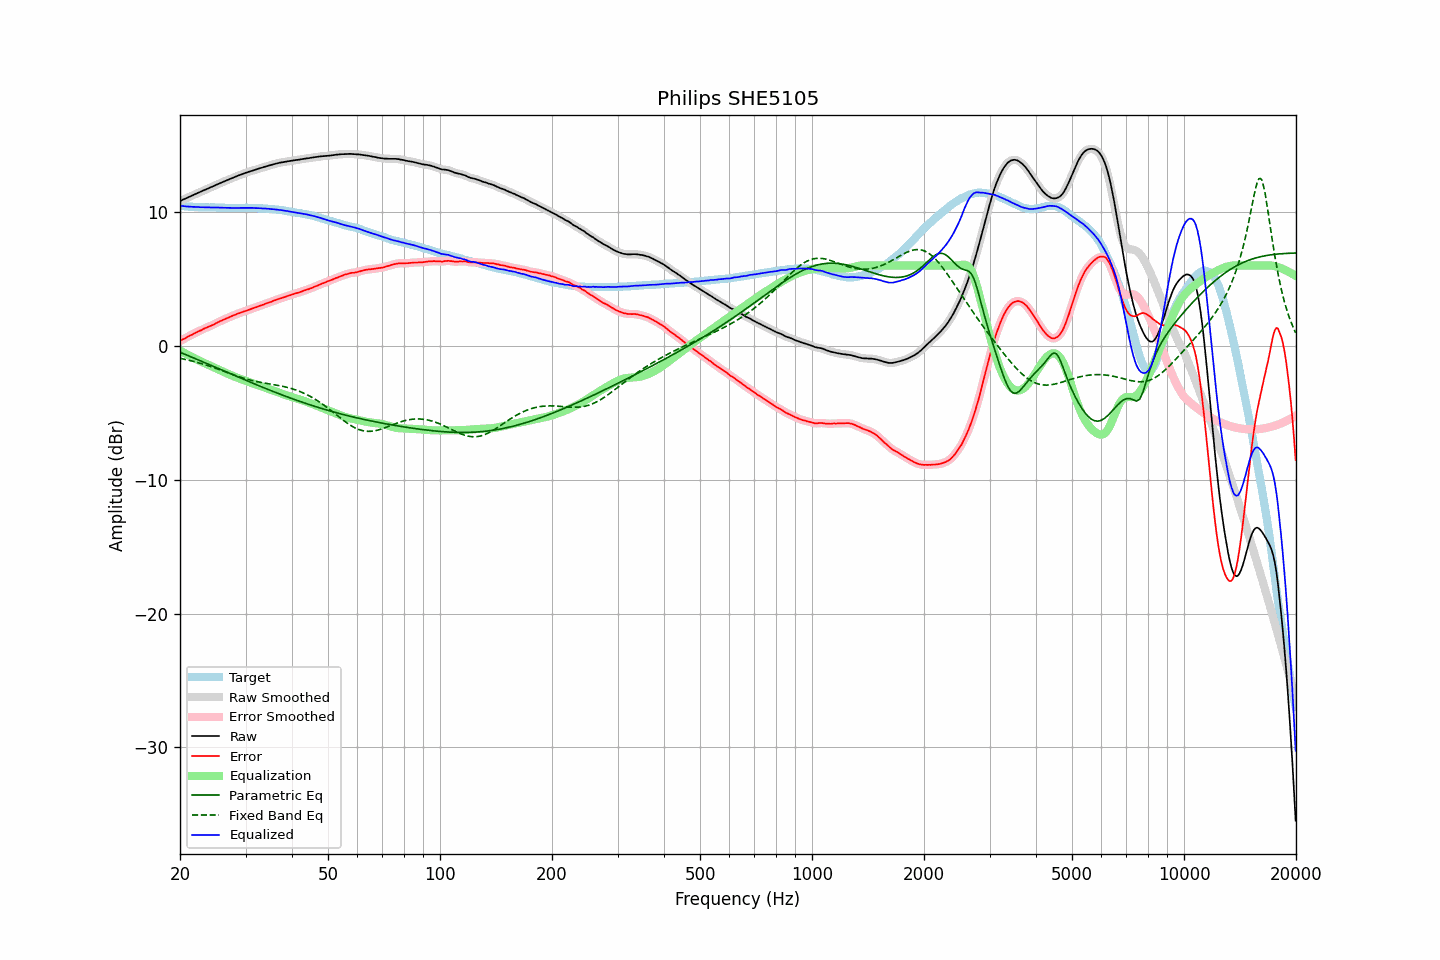

Values plotted in this chart, from the file beside it:
frequency, raw, error, smoothed, error_smoothed, equalization, parametric_eq, fixed_band_eq, equalized_raw, equalized_smoothed, target
20.00, 10.82, 0.36, 10.82, 0.36, -0.36, -0.48, -0.93, 10.46, 10.46, 10.46
20.20, 10.87, 0.43, 10.87, 0.42, -0.43, -0.53, -0.96, 10.44, 10.45, 10.44
20.40, 10.93, 0.50, 10.92, 0.49, -0.49, -0.58, -0.98, 10.44, 10.43, 10.43
20.61, 10.98, 0.55, 10.98, 0.56, -0.56, -0.63, -1.01, 10.42, 10.42, 10.43
20.81, 11.03, 0.62, 11.03, 0.62, -0.62, -0.68, -1.04, 10.41, 10.41, 10.41
21.02, 11.09, 0.69, 11.09, 0.68, -0.68, -0.73, -1.06, 10.41, 10.40, 10.40
21.23, 11.14, 0.75, 11.14, 0.75, -0.75, -0.78, -1.09, 10.39, 10.39, 10.39
21.44, 11.20, 0.80, 11.20, 0.80, -0.81, -0.83, -1.12, 10.39, 10.39, 10.40
21.66, 11.25, 0.86, 11.25, 0.86, -0.87, -0.88, -1.15, 10.38, 10.38, 10.39
21.87, 11.31, 0.93, 11.31, 0.93, -0.93, -0.93, -1.19, 10.38, 10.38, 10.38
22.09, 11.36, 0.99, 11.36, 0.99, -0.99, -0.98, -1.22, 10.37, 10.37, 10.37
22.31, 11.42, 1.05, 11.41, 1.05, -1.05, -1.04, -1.25, 10.37, 10.37, 10.37
22.54, 11.47, 1.11, 11.47, 1.11, -1.11, -1.09, -1.29, 10.36, 10.36, 10.35
22.76, 11.52, 1.15, 11.52, 1.16, -1.17, -1.14, -1.32, 10.35, 10.36, 10.36
22.99, 11.58, 1.22, 11.57, 1.22, -1.22, -1.19, -1.36, 10.35, 10.35, 10.35
23.22, 11.63, 1.28, 11.63, 1.28, -1.28, -1.24, -1.39, 10.35, 10.35, 10.34
23.45, 11.68, 1.34, 11.68, 1.34, -1.33, -1.29, -1.43, 10.35, 10.35, 10.34
23.69, 11.73, 1.39, 11.73, 1.39, -1.38, -1.34, -1.47, 10.34, 10.34, 10.34
23.92, 11.78, 1.44, 11.78, 1.44, -1.44, -1.40, -1.51, 10.34, 10.34, 10.34
24.16, 11.84, 1.50, 11.83, 1.49, -1.49, -1.45, -1.55, 10.34, 10.34, 10.34
24.40, 11.89, 1.54, 11.89, 1.54, -1.55, -1.50, -1.59, 10.34, 10.34, 10.35
24.65, 11.94, 1.59, 11.94, 1.60, -1.60, -1.55, -1.63, 10.33, 10.34, 10.35
24.89, 12.00, 1.66, 11.99, 1.66, -1.66, -1.60, -1.67, 10.34, 10.33, 10.34
25.14, 12.05, 1.72, 12.05, 1.72, -1.72, -1.65, -1.71, 10.33, 10.33, 10.33
25.39, 12.10, 1.77, 12.10, 1.78, -1.77, -1.71, -1.76, 10.32, 10.33, 10.32
25.65, 12.16, 1.84, 12.15, 1.84, -1.83, -1.76, -1.80, 10.33, 10.32, 10.31
25.91, 12.21, 1.89, 12.21, 1.89, -1.89, -1.81, -1.84, 10.32, 10.32, 10.31
26.16, 12.26, 1.94, 12.26, 1.94, -1.94, -1.86, -1.89, 10.31, 10.31, 10.32
26.43, 12.31, 2.00, 12.31, 1.99, -2.00, -1.91, -1.93, 10.31, 10.31, 10.31
26.69, 12.36, 2.05, 12.36, 2.05, -2.05, -1.97, -1.98, 10.31, 10.31, 10.31
26.96, 12.41, 2.10, 12.41, 2.10, -2.10, -2.02, -2.02, 10.30, 10.30, 10.31
27.23, 12.46, 2.16, 12.46, 2.16, -2.16, -2.07, -2.06, 10.30, 10.30, 10.30
27.50, 12.51, 2.21, 12.51, 2.21, -2.21, -2.12, -2.11, 10.30, 10.30, 10.30
27.77, 12.56, 2.25, 12.56, 2.26, -2.26, -2.17, -2.15, 10.30, 10.30, 10.30
28.05, 12.61, 2.31, 12.61, 2.31, -2.31, -2.22, -2.19, 10.30, 10.30, 10.30
28.33, 12.66, 2.36, 12.66, 2.35, -2.36, -2.27, -2.24, 10.30, 10.30, 10.30
28.62, 12.71, 2.41, 12.71, 2.40, -2.40, -2.33, -2.28, 10.31, 10.30, 10.30
28.90, 12.75, 2.44, 12.75, 2.45, -2.45, -2.38, -2.32, 10.30, 10.30, 10.31
29.19, 12.80, 2.49, 12.80, 2.49, -2.49, -2.43, -2.36, 10.31, 10.31, 10.31
29.48, 12.84, 2.53, 12.84, 2.53, -2.53, -2.48, -2.40, 10.30, 10.31, 10.30
29.78, 12.89, 2.58, 12.89, 2.58, -2.58, -2.53, -2.43, 10.31, 10.31, 10.30
30.08, 12.93, 2.61, 12.93, 2.62, -2.62, -2.58, -2.47, 10.31, 10.31, 10.32
30.38, 12.97, 2.66, 12.97, 2.66, -2.66, -2.63, -2.50, 10.31, 10.31, 10.31
30.68, 13.01, 2.70, 13.01, 2.70, -2.70, -2.68, -2.54, 10.31, 10.31, 10.31
30.99, 13.05, 2.74, 13.05, 2.74, -2.74, -2.73, -2.57, 10.31, 10.31, 10.30
31.30, 13.09, 2.78, 13.08, 2.78, -2.78, -2.78, -2.60, 10.30, 10.30, 10.30
31.61, 13.12, 2.82, 13.12, 2.82, -2.83, -2.83, -2.63, 10.29, 10.29, 10.30
31.93, 13.16, 2.87, 13.16, 2.87, -2.87, -2.88, -2.65, 10.29, 10.29, 10.29
32.24, 13.20, 2.91, 13.20, 2.91, -2.91, -2.93, -2.68, 10.29, 10.28, 10.29
32.57, 13.24, 2.96, 13.24, 2.96, -2.96, -2.98, -2.70, 10.28, 10.28, 10.27
32.89, 13.28, 3.01, 13.27, 3.00, -3.00, -3.03, -2.73, 10.28, 10.27, 10.27
33.22, 13.31, 3.04, 13.31, 3.04, -3.05, -3.08, -2.75, 10.26, 10.27, 10.27
33.55, 13.35, 3.08, 13.35, 3.09, -3.09, -3.13, -2.77, 10.26, 10.26, 10.27
33.89, 13.39, 3.14, 13.38, 3.13, -3.13, -3.18, -2.79, 10.26, 10.25, 10.25
34.23, 13.42, 3.18, 13.42, 3.18, -3.18, -3.22, -2.81, 10.24, 10.25, 10.24
34.57, 13.46, 3.22, 13.45, 3.22, -3.22, -3.27, -2.83, 10.24, 10.24, 10.24
34.92, 13.49, 3.26, 13.49, 3.26, -3.26, -3.32, -2.85, 10.22, 10.22, 10.22
35.27, 13.52, 3.29, 13.52, 3.30, -3.31, -3.37, -2.87, 10.21, 10.21, 10.23
35.62, 13.56, 3.36, 13.55, 3.35, -3.35, -3.41, -2.89, 10.21, 10.20, 10.20
35.97, 13.59, 3.40, 13.59, 3.40, -3.40, -3.46, -2.91, 10.19, 10.19, 10.19
... 635 more rows
